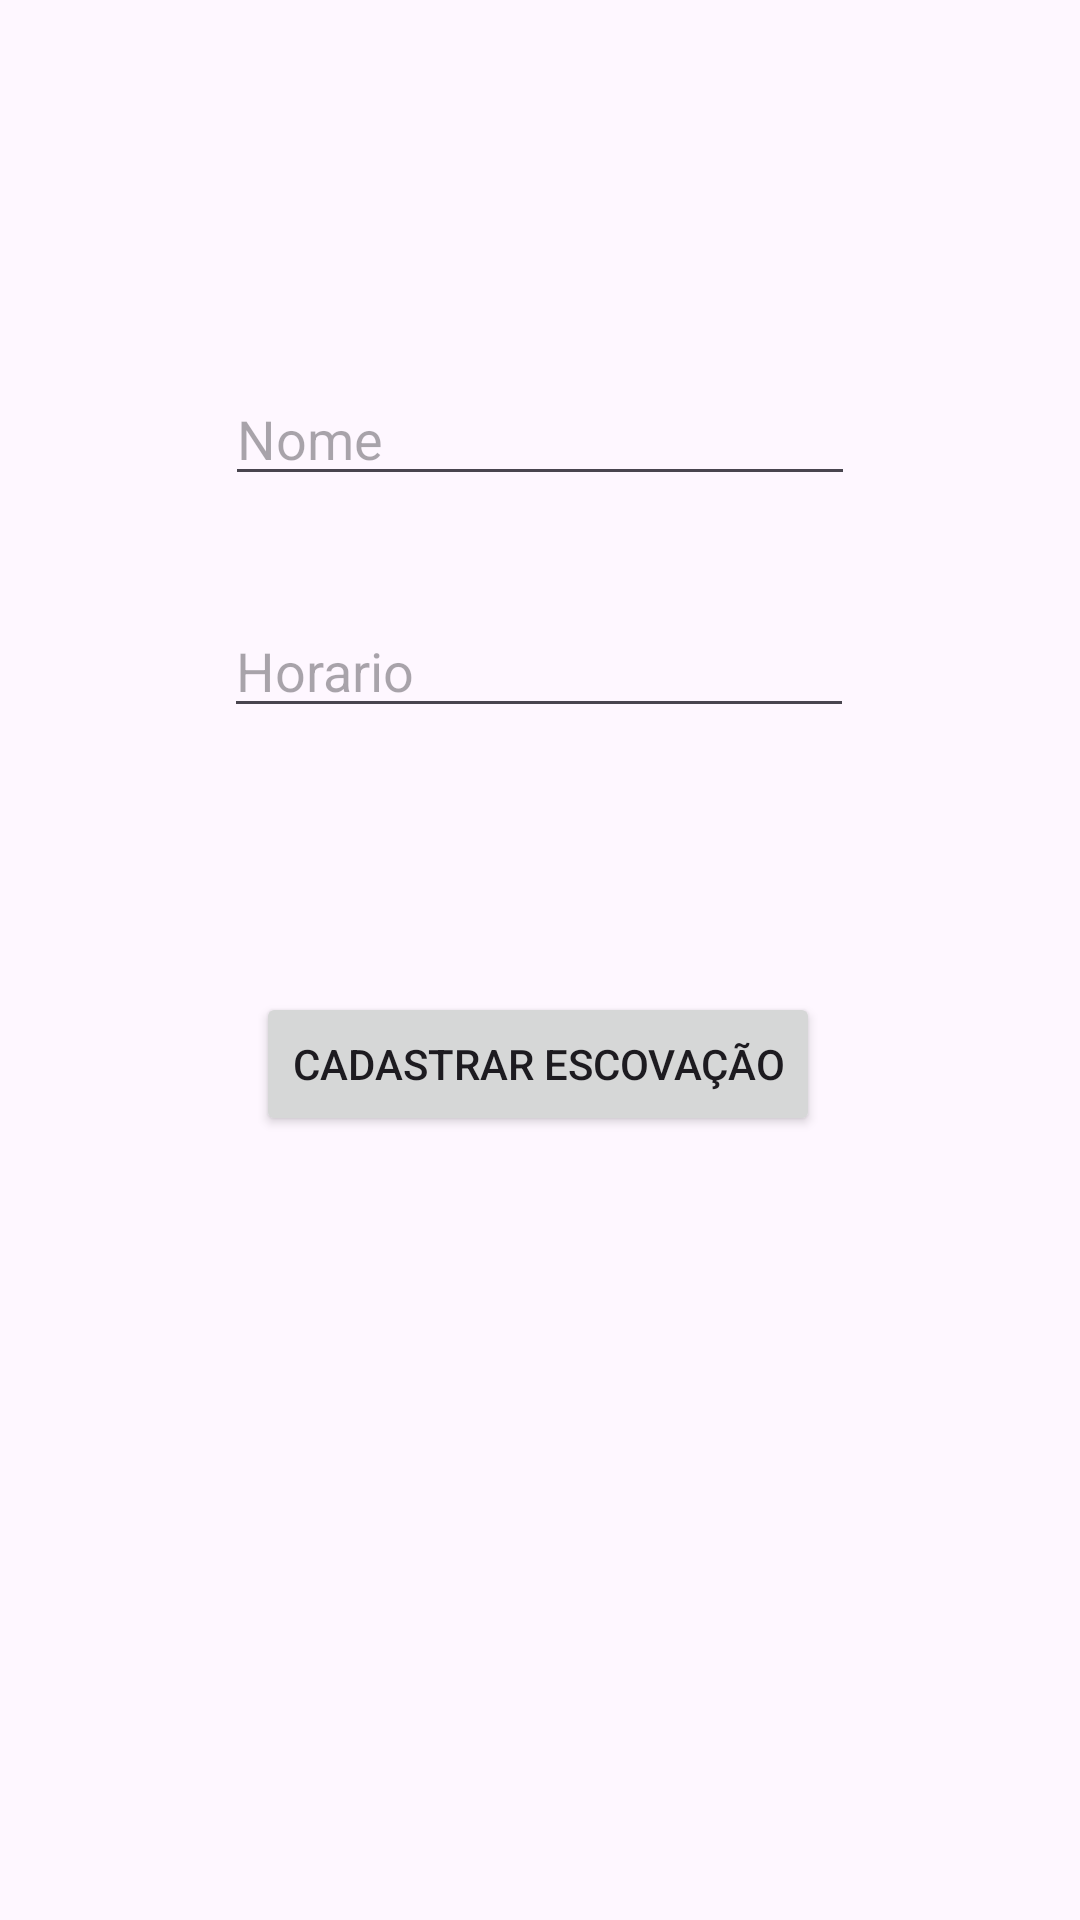

Layout XML and referenced resources for this Android screen:
<!-- AndroidManifest.xml: application theme Theme.OdontoPrev -->
<!-- res/layout/fragment_relogio.xml -->
<?xml version="1.0" encoding="utf-8"?>
<androidx.constraintlayout.widget.ConstraintLayout xmlns:android="http://schemas.android.com/apk/res/android"
    xmlns:app="http://schemas.android.com/apk/res-auto"
    xmlns:tools="http://schemas.android.com/tools"
    android:layout_width="match_parent"
    android:layout_height="match_parent"
    tools:context=".relogioFragment">

    <EditText
        android:id="@+id/editTextNomeHorario"
        android:layout_width="wrap_content"
        android:layout_height="wrap_content"
        android:layout_marginTop="124dp"
        android:ems="10"
        android:hint="Nome"
        android:inputType="text"
        app:layout_constraintEnd_toEndOf="parent"
        app:layout_constraintStart_toStartOf="parent"
        app:layout_constraintTop_toTopOf="parent" />

    <EditText
        android:id="@+id/editTextHorario"
        android:layout_width="wrap_content"
        android:layout_height="wrap_content"
        android:layout_marginTop="36dp"
        android:ems="10"
        android:hint="Horario"
        android:inputType="datetime|time"
        app:layout_constraintEnd_toEndOf="parent"
        app:layout_constraintHorizontal_bias="0.497"
        app:layout_constraintStart_toStartOf="parent"
        app:layout_constraintTop_toBottomOf="@+id/editTextNomeHorario" />

    <Button
        android:id="@+id/btnCadastarEscovacao"
        android:layout_width="wrap_content"
        android:layout_height="wrap_content"
        android:layout_marginTop="88dp"
        android:text="Cadastrar Escovação"
        app:layout_constraintEnd_toEndOf="parent"
        app:layout_constraintHorizontal_bias="0.497"
        app:layout_constraintStart_toStartOf="parent"
        app:layout_constraintTop_toBottomOf="@+id/editTextHorario" />
</androidx.constraintlayout.widget.ConstraintLayout>
<!-- resources referenced by this layout -->
<resources>
  <style name="Theme.OdontoPrev" parent="Base.Theme.OdontoPrev" />
  <style name="Base.Theme.OdontoPrev" parent="Theme.Material3.DayNight.NoActionBar">
          
          
      </style>
</resources>
